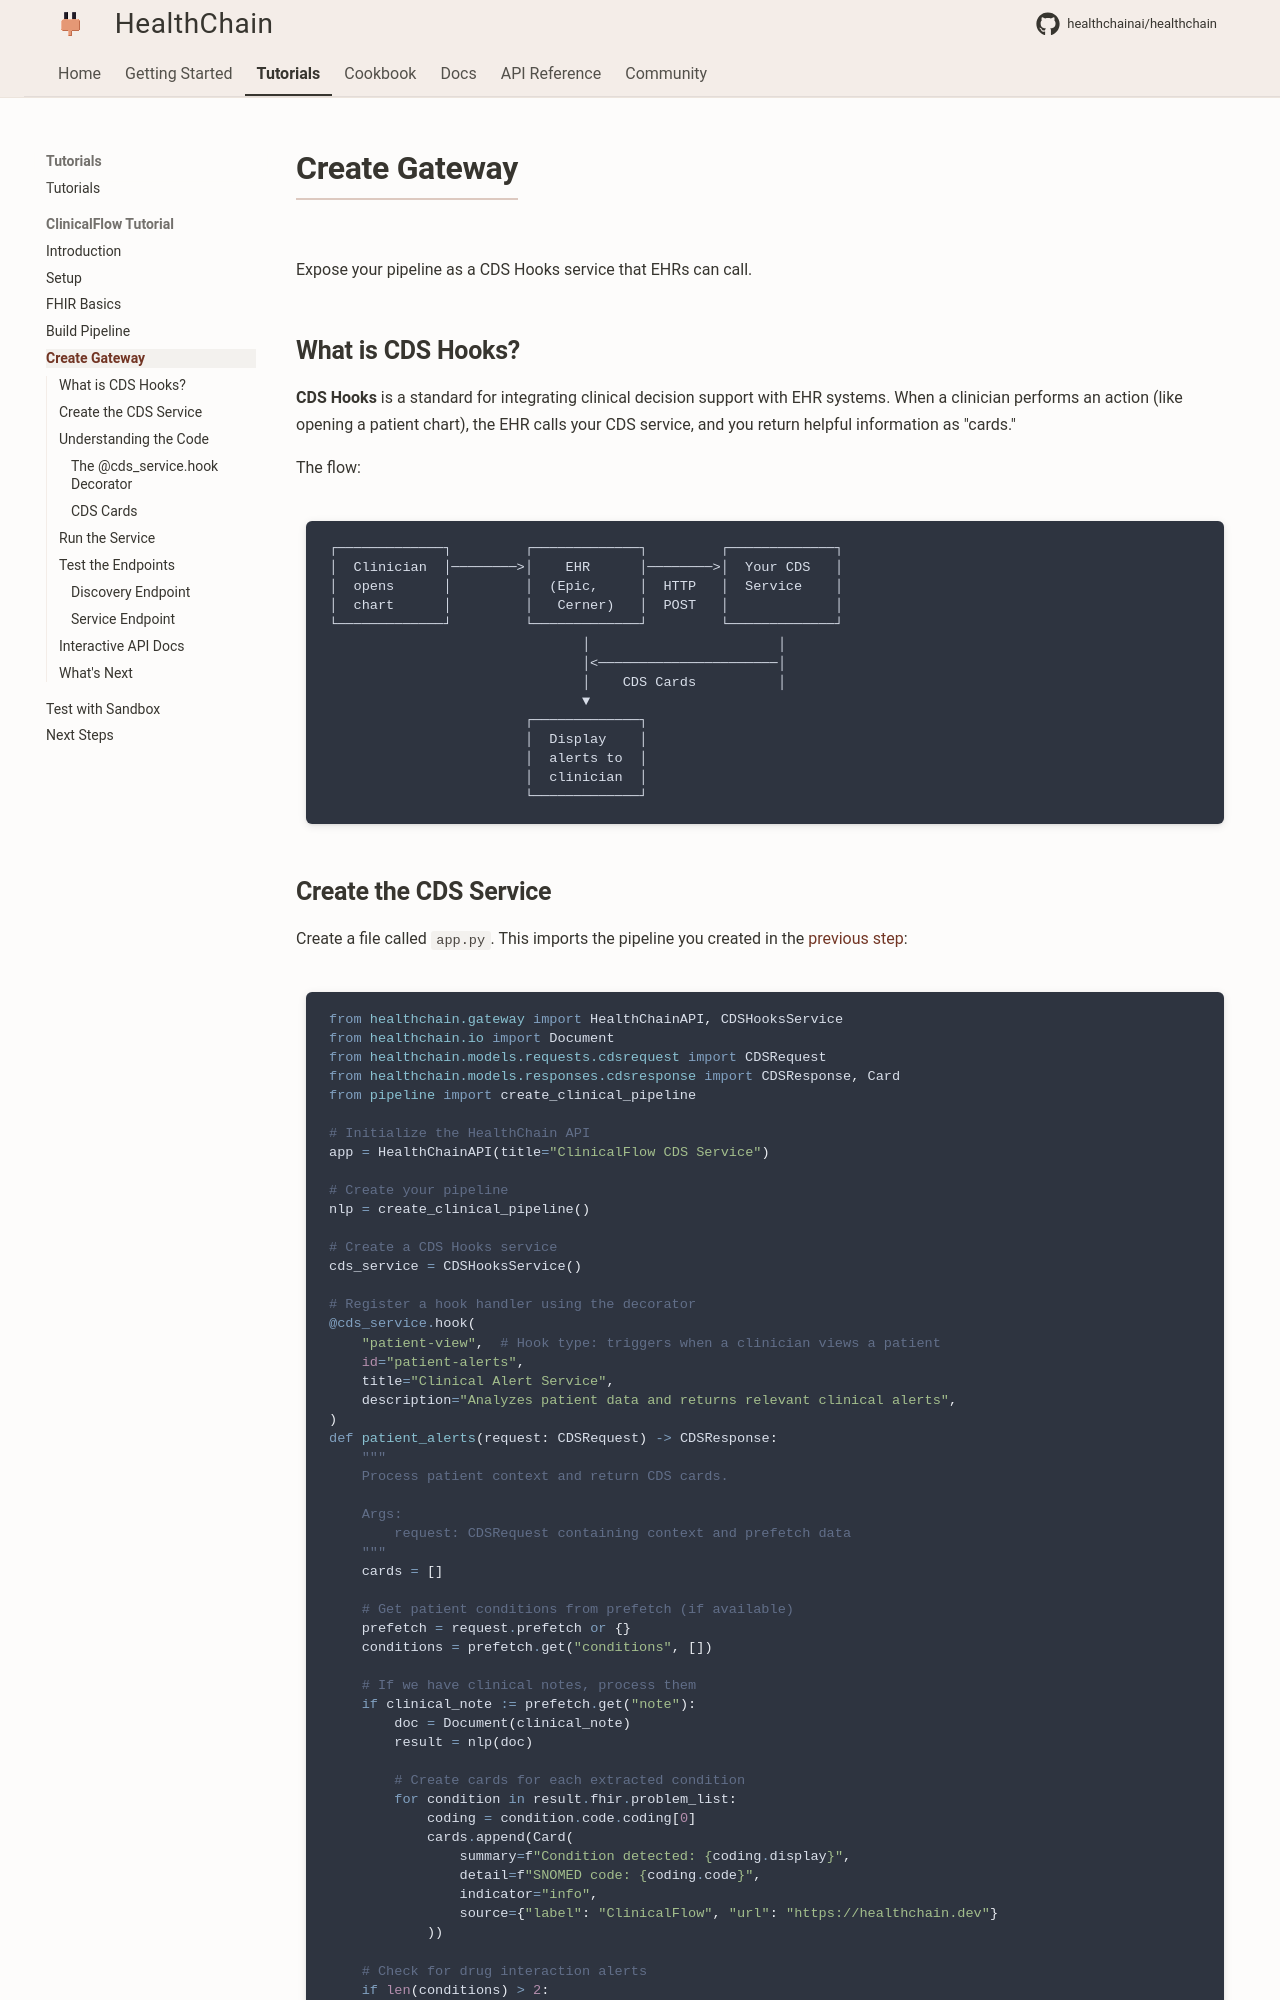

repository: Kunwgh/healthcare-ai-agent · page: tutorials/clinicalflow/gateway/index.html · generator: mkdocs

# Create Gateway

Expose your pipeline as a CDS Hooks service that EHRs can call.

## What is CDS Hooks?

**CDS Hooks** is a standard for integrating clinical decision support with EHR systems. When a clinician performs an action (like opening a patient chart), the EHR calls your CDS service, and you return helpful information as "cards."

The flow:

```text
┌─────────────┐         ┌─────────────┐         ┌─────────────┐
│  Clinician  │────────>│    EHR      │────────>│  Your CDS   │
│  opens      │         │  (Epic,     │  HTTP   │  Service    │
│  chart      │         │   Cerner)   │  POST   │             │
└─────────────┘         └─────────────┘         └─────────────┘
                               │                       │
                               │<──────────────────────│
                               │    CDS Cards          │
                               ▼
                        ┌─────────────┐
                        │  Display    │
                        │  alerts to  │
                        │  clinician  │
                        └─────────────┘
```
